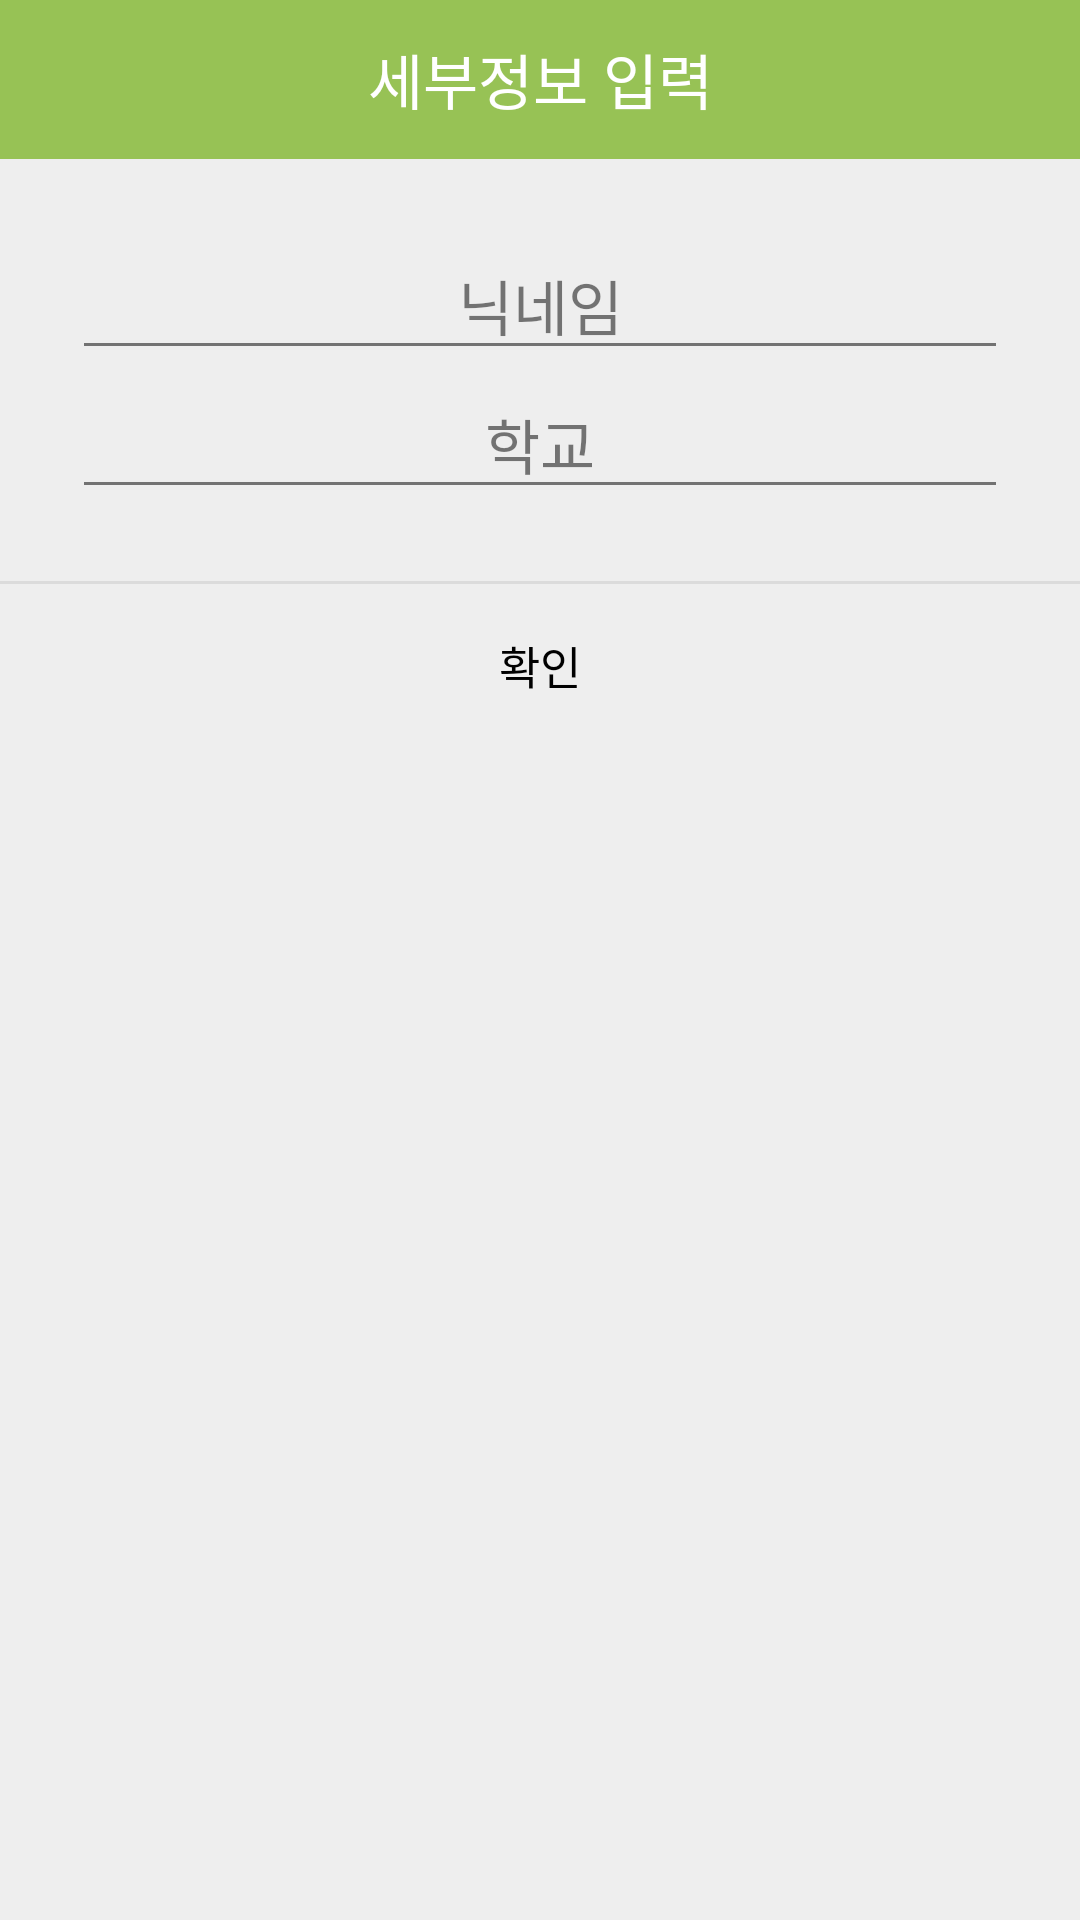

Here is an Android app screen rendered from its layout file. Give the layout XML and the strings, colors and styles it references.
<!-- AndroidManifest.xml: application theme AppTheme -->
<!-- res/layout/activity_enter_detailed.xml -->
<?xml version="1.0" encoding="utf-8"?>

<LinearLayout xmlns:android="http://schemas.android.com/apk/res/android"
    android:background="#eeeeee"
    android:orientation="vertical"
    android:layout_width="300dp"
    android:layout_height="wrap_content">

    
    <LinearLayout
        android:orientation="horizontal"
        android:layout_width="match_parent"
        android:layout_height="wrap_content">

        <TextView
            android:layout_width="match_parent"
            android:layout_height="53dp"
            android:background="@color/colorPrimaryDark"
            android:cursorVisible="false"
            android:focusable="false"
            android:focusableInTouchMode="false"
            android:gravity="center"
            android:text="세부정보 입력"
            android:textColor="#fff"
            android:textSize="20sp" />
    </LinearLayout>
    

    
    <LinearLayout
        android:padding="24dp"
        android:orientation="vertical"
        android:layout_width="match_parent"
        android:layout_height="wrap_content">

        <EditText
            android:id="@+id/nicknameText"
            android:layout_width="match_parent"
            android:layout_height="wrap_content"
            android:layout_marginBottom="0dp"
            android:alpha="0.87"
            android:cursorVisible="true"
            android:focusable="true"
            android:focusableInTouchMode="true"
            android:gravity="center"
            android:hint="닉네임"
            android:textColor="#000"
            android:textSize="20sp" />

        <EditText
            android:id="@+id/schoolText"
            android:layout_width="match_parent"
            android:layout_height="wrap_content"
            android:layout_marginBottom="0dp"
            android:alpha="0.87"
            android:cursorVisible="true"
            android:focusable="true"
            android:focusableInTouchMode="true"
            android:gravity="center"
            android:hint="학교"
            android:textColor="#000"
            android:textSize="20sp" />
    </LinearLayout>
    

    <View
        android:background="#66bdbdbd"
        android:layout_width="match_parent"
        android:layout_height="1dp" />

    
    <LinearLayout
        android:orientation="horizontal"
        android:gravity="center"
        android:layout_width="match_parent"
        android:layout_height="wrap_content">

        <Button
            android:layout_width="match_parent"
            android:layout_height="53dp"
            android:background="#00000000"
            android:gravity="center"
            android:onClick="mOnClose"
            android:padding="16dp"
            android:text="확인"
            android:textColor="#000"
            android:textSize="15sp" />
    </LinearLayout>
    
</LinearLayout>
<!-- resources referenced by this layout -->
<resources>
  <color name="colorPrimaryDark">#97c255</color>
  <style name="AppTheme" parent="Theme.AppCompat.Light.NoActionBar">
          
          <item name="colorPrimary">@color/colorPrimary</item>
          <item name="colorPrimaryDark">@color/colorPrimaryDark</item>
          <item name="colorAccent">@color/colorAccent</item>
      </style>
  <color name="colorPrimary">#008577</color>
  <color name="colorAccent">#D81B60</color>
</resources>
